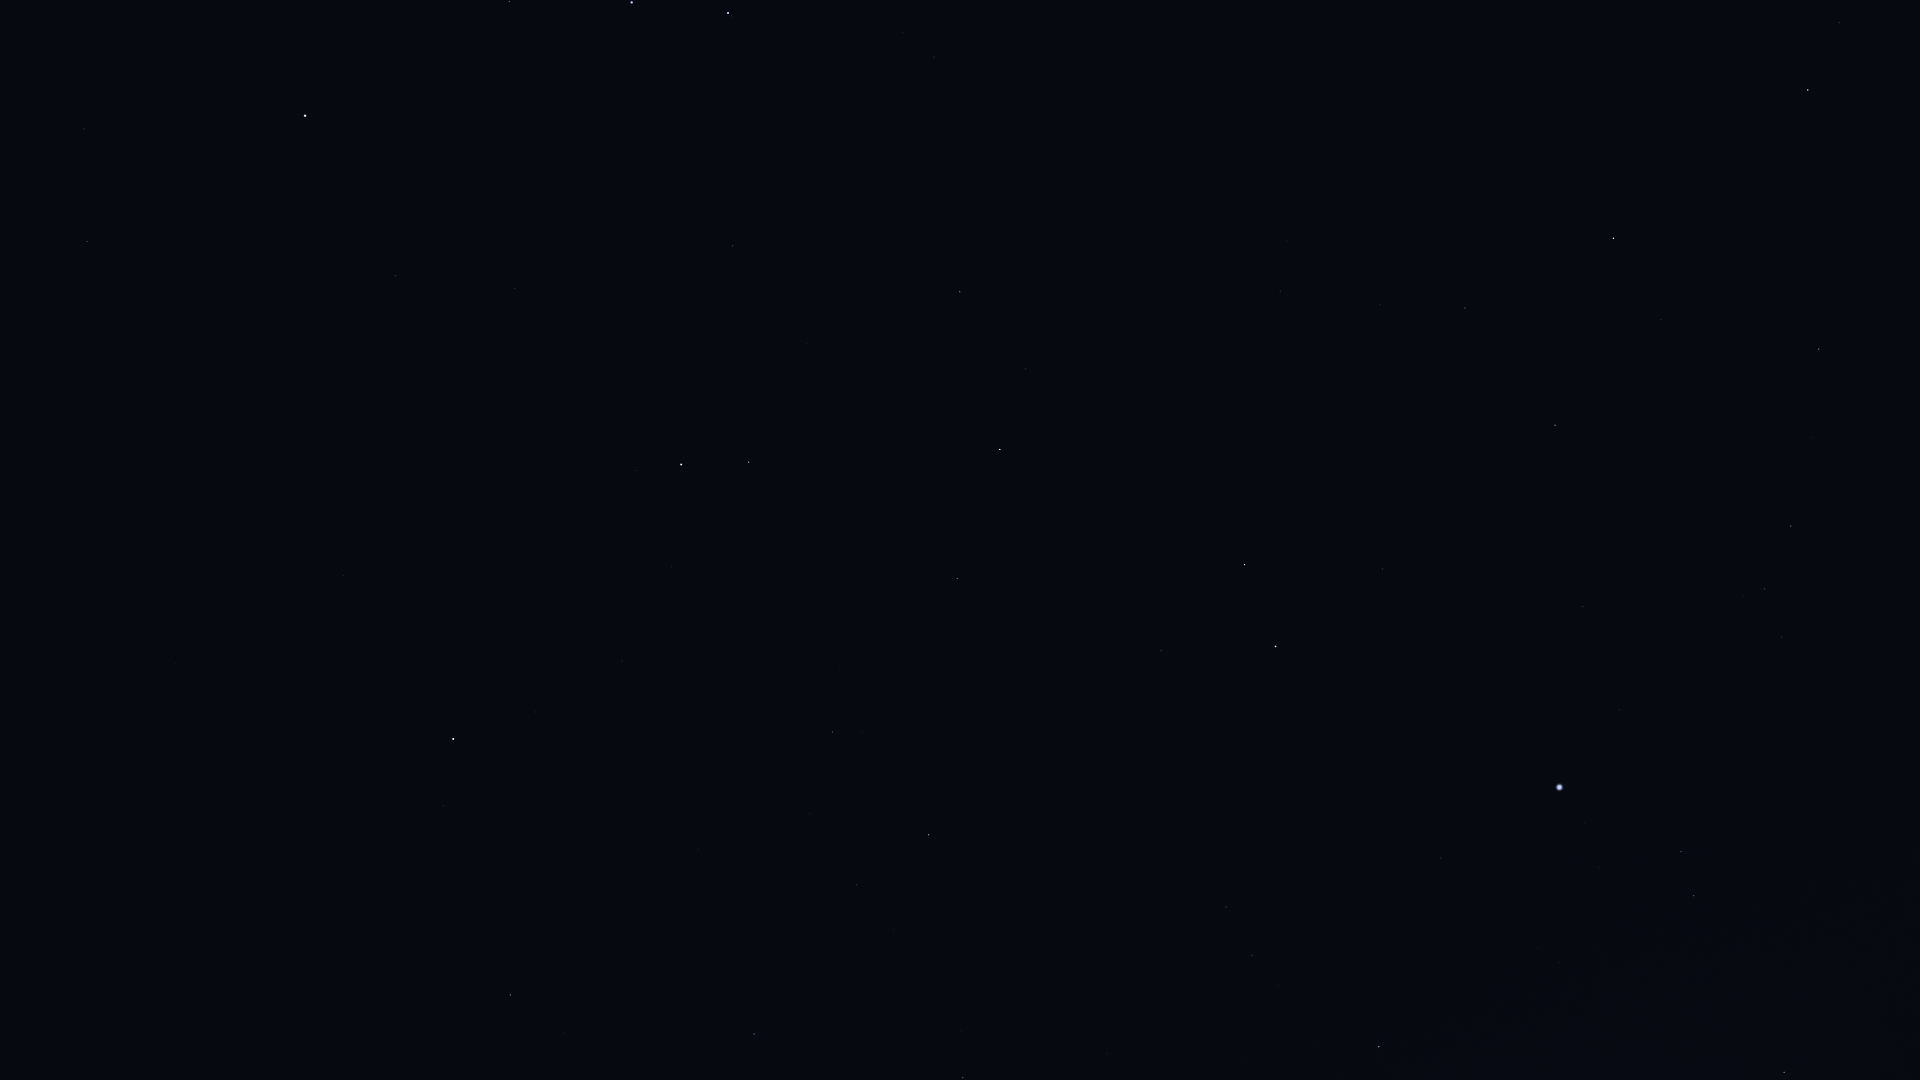

The table this chart was drawn from, first rows:
Star_ID, Name, X, Y
13192, Nushagak, 207, 1055
17959, HIP 17959, 119, 981
24003, Mago, 11, 855
25110, HIP 25110, 226, 779
54061, Dubhe, 305, 116
56211, Giausar, 395, 276
57820, Aniara, 434, 10
58952, Tonatiuh, 458, 440
59774, Megrez, 509, 1
61177, Funi, 498, 390
61281, HIP 61281, 514, 288
62423, Tianyi, 555, 229
62956, Alioth, 632, 2
63076, Taiyi, 579, 205
65378, Mizar, 728, 13
65477, Alcor, 731, 16
66192, Liesma, 769, 3
68756, Thuban, 733, 246
72487, Merga, 1081, 18
72607, Kochab, 681, 465
73136, Baekdu, 677, 482
74961, Nikawiy, 1232, 39
75097, Pherkad, 749, 462
75458, Edasich, 960, 292
77760, HIP 77760, 1300, 159
78493, HIP 78493, 1562, 45
78527, HIP 78527, 1025, 369
79219, Kamuy, 1647, 48
79992, HIP 79992, 1280, 291
80076, Hunor, 1383, 242
80331, Athebyne, 1000, 449
80816, Kornephoros, 1808, 90
80838, Ogma, 1455, 254
81126, HIP 81126, 1380, 305
81833, HIP 81833, 1465, 308
83207, HIP 83207, 1661, 319
83608, Alrakis, 1180, 500
83895, Aldhibah, 957, 578
84379, Sarin, 1819, 349
84380, HIP 84380, 1555, 425
84606, HIP 84606, 1548, 439
85112, HIP 85112, 1558, 464
85670, Rastaban, 1244, 565
85693, Maasym, 1811, 438
85822, Yildun, 535, 712
86414, HIP 86414, 1383, 569
86614, Dziban, 840, 669
86782, Alruba, 1221, 613
86974, HIP 86974, 1791, 526
87585, Grumium, 1161, 651
87808, HIP 87808, 1583, 606
87833, Eltanin, 1276, 646
87933, HIP 87933, 1764, 589
88794, HIP 88794, 1782, 637
90344, Fafnir, 983, 743
91262, Vega, 1559, 787
91852, Xihe, 1609, 818
92420, Sheliak, 1681, 851
92791, HIP 92791, 1599, 867
93194, Sulafat, 1694, 896
... 9 more rows
